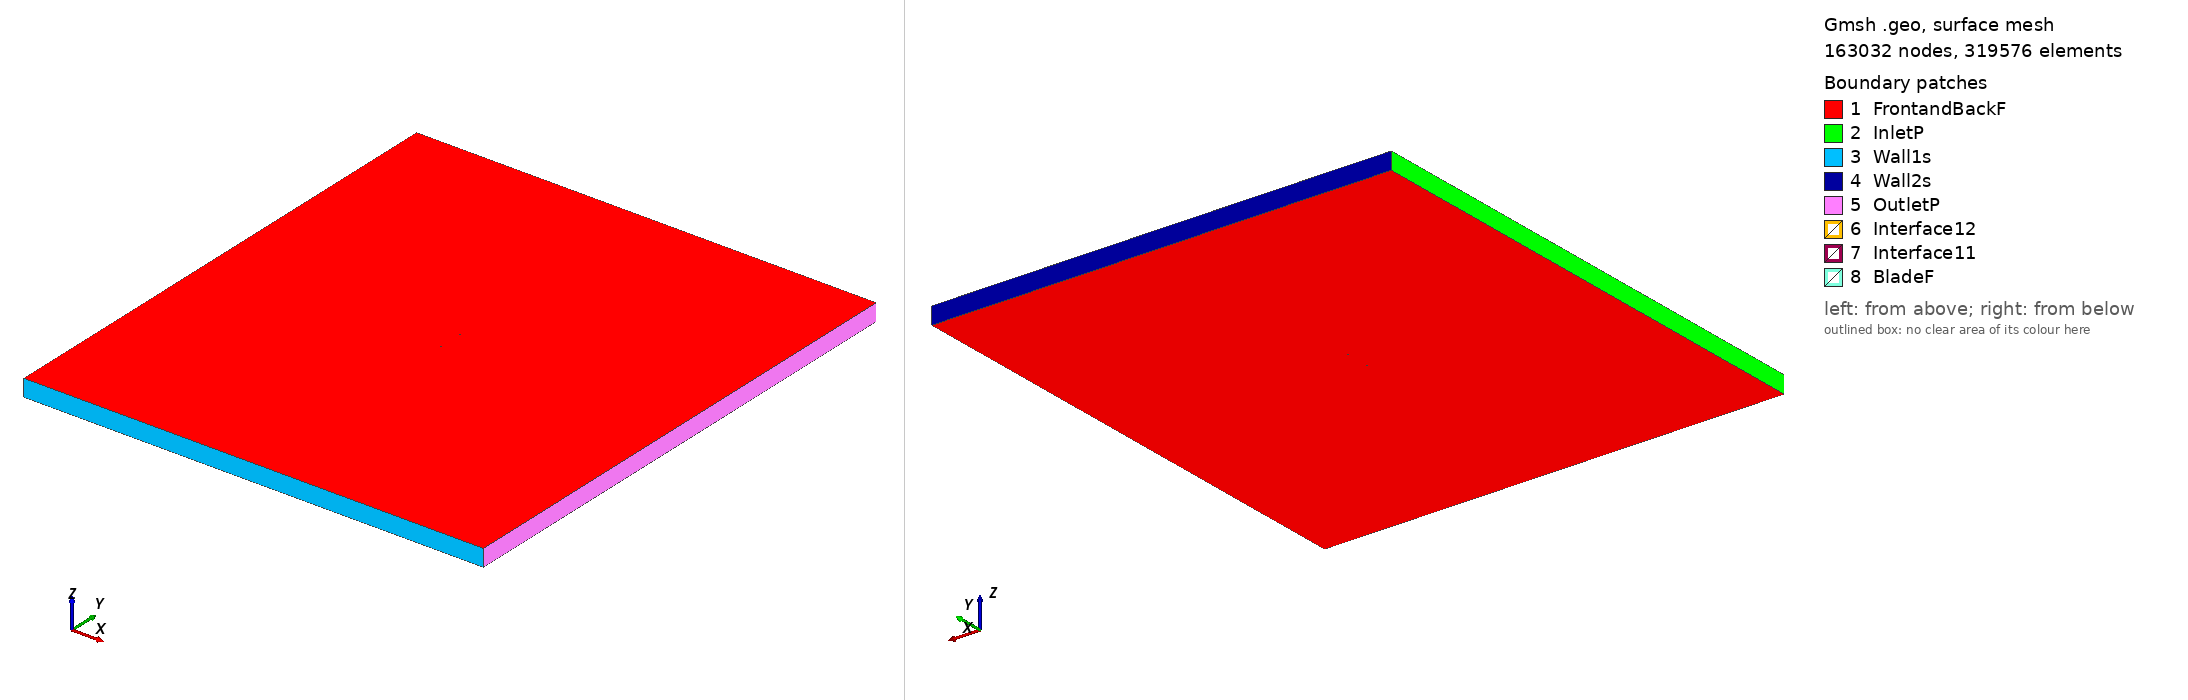

Gmsh geometry script, surface-meshed: 163032 nodes, 319576 surface elements. Boundary patches (legend numbers): 1 FrontandBackF, 2 InletP, 3 Wall1s, 4 Wall2s, 5 OutletP, 6 Interface12, 7 Interface11, 8 BladeF. Left view from above one corner, right view from below the opposite corner. Legend entries are the model's physical surfaces. The drawing asked Gmsh for element sizes between 1% and 20% of the model's largest extent; the script's own settings can give other sizes.

=== naca747a315_tsr_1.3786_aoa_1.1113.geo (drawn) ===
SetFactory("OpenCASCADE");

Point(1) = {0.075002, 0.733186, 0, 1.0};
Point(2) = {0.067608, 0.734543, 0, 1.0};
Point(3) = {0.059754, 0.736229, 0, 1.0};
Point(4) = {0.051924, 0.738025, 0, 1.0};
Point(5) = {0.044127, 0.739826, 0, 1.0};
Point(6) = {0.036416, 0.741588, 0, 1.0};
Point(7) = {0.028727, 0.743339, 0, 1.0};
Point(8) = {0.020947, 0.745009, 0, 1.0};
Point(9) = {0.013101, 0.746559, 0, 1.0};
Point(10) = {0.005180, 0.747913, 0, 1.0};
Point(11) = {-0.002833, 0.749032, 0, 1.0};
Point(12) = {-0.011017, 0.749809, 0, 1.0};
Point(13) = {-0.019250, 0.750000, 0, 1.0};
Point(14) = {-0.027388, 0.749760, 0, 1.0};
Point(15) = {-0.035494, 0.749143, 0, 1.0};
Point(16) = {-0.043577, 0.748129, 0, 1.0};
Point(17) = {-0.051636, 0.746691, 0, 1.0};
Point(18) = {-0.059661, 0.744697, 0, 1.0};
Point(19) = {-0.063654, 0.743422, 0, 1.0};
Point(20) = {-0.067627, 0.741880, 0, 1.0};
Point(21) = {-0.071556, 0.739850, 0, 1.0};
Point(22) = {-0.073480, 0.738509, 0, 1.0};
Point(23) = {-0.074226, 0.737786, 0, 1.0};
Point(24) = {-0.074583, 0.737327, 0, 1.0};
Point(25) = {-0.074986, 0.735267, 0, 1.0};
Point(26) = {-0.073797, 0.733611, 0, 1.0};
Point(27) = {-0.073359, 0.733323, 0, 1.0};
Point(28) = {-0.072515, 0.732886, 0, 1.0};
Point(29) = {-0.070467, 0.732127, 0, 1.0};
Point(30) = {-0.066454, 0.731113, 0, 1.0};
Point(31) = {-0.062491, 0.730348, 0, 1.0};
Point(32) = {-0.058551, 0.729714, 0, 1.0};
Point(33) = {-0.050714, 0.728708, 0, 1.0};
Point(34) = {-0.042917, 0.727917, 0, 1.0};
Point(35) = {-0.035151, 0.727292, 0, 1.0};
Point(36) = {-0.027412, 0.726783, 0, 1.0};
Point(37) = {-0.019711, 0.726391, 0, 1.0};
Point(38) = {-0.012111, 0.726095, 0, 1.0};
Point(39) = {-0.004470, 0.725915, 0, 1.0};
Point(40) = {0.003335, 0.725804, 0, 1.0};
Point(41) = {0.011231, 0.725784, 0, 1.0};
Point(42) = {0.019198, 0.725880, 0, 1.0};
Point(43) = {0.027234, 0.726141, 0, 1.0};
Point(44) = {0.035362, 0.726615, 0, 1.0};
Point(45) = {0.043475, 0.727421, 0, 1.0};
Point(46) = {0.051507, 0.728468, 0, 1.0};
Point(47) = {0.059506, 0.729624, 0, 1.0};
Point(48) = {0.067484, 0.730766, 0, 1.0};
Point(49) = {0.074972, 0.731660, 0, 1.0};
Point(50) = {-0.075002, -0.733186, 0, 1.0};
Point(51) = {-0.067608, -0.734543, 0, 1.0};
Point(52) = {-0.059754, -0.736229, 0, 1.0};
Point(53) = {-0.051924, -0.738025, 0, 1.0};
Point(54) = {-0.044127, -0.739826, 0, 1.0};
Point(55) = {-0.036416, -0.741588, 0, 1.0};
Point(56) = {-0.028727, -0.743339, 0, 1.0};
Point(57) = {-0.020947, -0.745009, 0, 1.0};
Point(58) = {-0.013101, -0.746559, 0, 1.0};
Point(59) = {-0.005180, -0.747913, 0, 1.0};
Point(60) = {0.002833, -0.749032, 0, 1.0};
Point(61) = {0.011017, -0.749809, 0, 1.0};
Point(62) = {0.019250, -0.750000, 0, 1.0};
Point(63) = {0.027388, -0.749760, 0, 1.0};
Point(64) = {0.035494, -0.749143, 0, 1.0};
Point(65) = {0.043577, -0.748129, 0, 1.0};
Point(66) = {0.051636, -0.746691, 0, 1.0};
Point(67) = {0.059661, -0.744697, 0, 1.0};
Point(68) = {0.063654, -0.743422, 0, 1.0};
Point(69) = {0.067627, -0.741880, 0, 1.0};
Point(70) = {0.071556, -0.739850, 0, 1.0};
Point(71) = {0.073480, -0.738509, 0, 1.0};
Point(72) = {0.074226, -0.737786, 0, 1.0};
Point(73) = {0.074583, -0.737327, 0, 1.0};
Point(74) = {0.074986, -0.735267, 0, 1.0};
Point(75) = {0.073797, -0.733611, 0, 1.0};
Point(76) = {0.073359, -0.733323, 0, 1.0};
Point(77) = {0.072515, -0.732886, 0, 1.0};
Point(78) = {0.070467, -0.732127, 0, 1.0};
Point(79) = {0.066454, -0.731113, 0, 1.0};
Point(80) = {0.062491, -0.730348, 0, 1.0};
Point(81) = {0.058551, -0.729714, 0, 1.0};
Point(82) = {0.050714, -0.728708, 0, 1.0};
Point(83) = {0.042917, -0.727917, 0, 1.0};
Point(84) = {0.035151, -0.727292, 0, 1.0};
Point(85) = {0.027412, -0.726783, 0, 1.0};
Point(86) = {0.019711, -0.726391, 0, 1.0};
Point(87) = {0.012111, -0.726095, 0, 1.0};
Point(88) = {0.004470, -0.725915, 0, 1.0};
Point(89) = {-0.003335, -0.725804, 0, 1.0};
Point(90) = {-0.011231, -0.725784, 0, 1.0};
Point(91) = {-0.019198, -0.725880, 0, 1.0};
Point(92) = {-0.027234, -0.726141, 0, 1.0};
Point(93) = {-0.035362, -0.726615, 0, 1.0};
Point(94) = {-0.043475, -0.727421, 0, 1.0};
Point(95) = {-0.051507, -0.728468, 0, 1.0};
Point(96) = {-0.059506, -0.729624, 0, 1.0};
Point(97) = {-0.067484, -0.730766, 0, 1.0};
Point(98) = {-0.074972, -0.731660, 0, 1.0};

// Lines: first blade (splines 1-4)
Spline(1) = {1:15};
Spline(2) = {15:35};
Spline(3) = {35:49};
Spline(4) = {49,1};

// Lines: second blade (splines 5-8)
Spline(5) = {50:64};
Spline(6) = {64:84};
Spline(7) = {84:98};
Spline(8) = {98,50};

// Outer domain (points 20001-4 and lines)
Point(99) = {-13.50000000, -15.00000000, 0, 1.0};
Point(100) = {-13.50000000, 15.00000000, 0, 1.0};
Point(101) = {13.50000000, 15.00000000, 0, 1.0};
Point(102) = {13.50000000, -15.00000000, 0, 1.0};
Line(11) = {99, 100};
Line(12) = {100, 101};
Line(13) = {101, 102};
Line(14) = {99, 102};

// Interface (between moving and stationary domain) (circles)
Circle(9) = {0, 0, 0, 0.80000000, 0, 2*Pi};
Circle(10) = {0, 0, 0, 0.80000000, 0, 2*Pi};

// Loops collect Lines/Splines/etc (blade1, blade2, domain, first circle)
Line Loop(1) = {1:4};
Line Loop(2) = {5:8};
Line Loop(3) = {11,12,13,-14};
Line Loop(4) = {9};

// BooleanDifference cuts out the circle/interface from the domain
Plane Surface(1) = {3};
Plane Surface(2) = {4};
BooleanDifference{ Surface{1}; Delete;}{ Surface{2}; Delete;}

// This one cuts out the blades from the inner circle/interface
Line Loop(6) = {10};
Plane Surface(5) = {6};
Plane Surface(6) = {1};
Plane Surface(7) = {2};
BooleanDifference{ Surface{5}; Delete;}{ Surface{6,7}; Delete;}

// extrude to 3rd dimension
Extrude {0, 0, 1} {Surface{1}; Surface{5}; Layers{1}; Recombine;}

// Physical Surfaces are the named boundaries (patches)
Physical Surface("Interface11") = {12};
Physical Surface("Interface12") = {10};

// sides of domain
Physical Surface("InletP") = {6};
Physical Surface("OutletP") = {9};

// top and bottom of domain
Physical Surface("Wall1s") = {7};
Physical Surface("Wall2s") = {8};

// Check FrontandBackF by ensuring there is nothing in the 3rd dimension
Physical Surface("FrontandBackF") = {1,11,5,21};
Physical Surface("BladeF") = {13:20};
Physical Volume("Turbine") = {2};
Physical Volume("Farfield") = {1};

// settings for airfoil boundary layer
Field[1] = BoundaryLayer;
Field[1].EdgesList = {1:8};
Field[1].hwall_n = 1e-3;
Field[1].thickness = 1.5e-2;
Field[1].ratio = 1.05;
Field[1].Quads = 1;
BoundaryLayer Field = 1;

// control points for mesh (blade and interface)
// floor((arc length / 1.5mm)/ 6) -> Transfinite Line
Transfinite Line {1,2,3,5,6,7} = 34 Using Progression 1;
Transfinite Line {4,8} = 2 Using Progression 1;
Transfinite Line {9, 15} = 800 Using Progression 1;

// For more information on gmsh syntax, visit http://gmsh.info/doc/texinfo/gmsh.html
